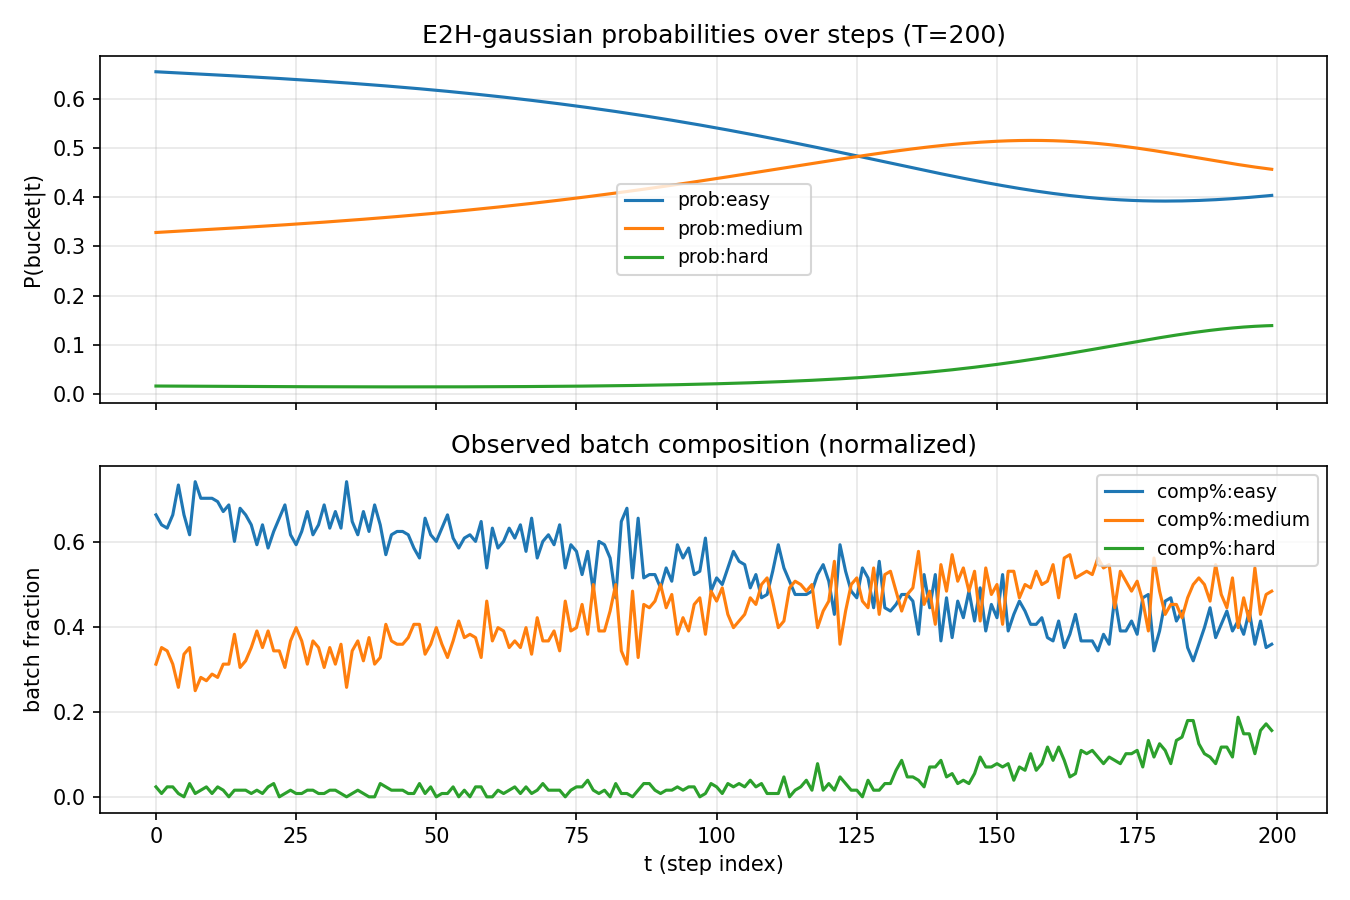

The data file committed next to this chart (first rows):
t, prob_easy, comp_easy, prob_medium, comp_medium, prob_hard, comp_hard
0, 0.6557, 0.6641, 0.3284, 0.3125, 0.01587, 0.02344
1, 0.6551, 0.6406, 0.3291, 0.3516, 0.01581, 0.007812
2, 0.6545, 0.6328, 0.3297, 0.3438, 0.01575, 0.02344
3, 0.6539, 0.6641, 0.3304, 0.3125, 0.01569, 0.02344
4, 0.6533, 0.7344, 0.331, 0.2578, 0.01563, 0.007812
5, 0.6527, 0.6641, 0.3317, 0.3359, 0.01558, 0.0
6, 0.6521, 0.6172, 0.3323, 0.3516, 0.01552, 0.03125
7, 0.6515, 0.7422, 0.333, 0.25, 0.01546, 0.007812
8, 0.6509, 0.7031, 0.3337, 0.2812, 0.0154, 0.01562
9, 0.6503, 0.7031, 0.3343, 0.2734, 0.01534, 0.02344
10, 0.6497, 0.7031, 0.335, 0.2891, 0.01529, 0.007812
11, 0.6491, 0.6953, 0.3356, 0.2812, 0.01523, 0.02344
12, 0.6485, 0.6719, 0.3363, 0.3125, 0.01518, 0.01562
13, 0.6479, 0.6875, 0.337, 0.3125, 0.01512, 0.0
14, 0.6473, 0.6016, 0.3377, 0.3828, 0.01507, 0.01562
15, 0.6466, 0.6797, 0.3384, 0.3047, 0.01501, 0.01562
16, 0.646, 0.6641, 0.3391, 0.3203, 0.01496, 0.01562
17, 0.6453, 0.6406, 0.3398, 0.3516, 0.01491, 0.007812
18, 0.6447, 0.5938, 0.3405, 0.3906, 0.01486, 0.01562
19, 0.644, 0.6406, 0.3412, 0.3516, 0.01481, 0.007812
20, 0.6433, 0.5859, 0.3419, 0.3906, 0.01477, 0.02344
21, 0.6427, 0.625, 0.3426, 0.3438, 0.01472, 0.03125
22, 0.642, 0.6562, 0.3434, 0.3438, 0.01467, 0.0
23, 0.6413, 0.6875, 0.3441, 0.3047, 0.01463, 0.007812
24, 0.6406, 0.6172, 0.3448, 0.3672, 0.01459, 0.01562
25, 0.6399, 0.5938, 0.3456, 0.3984, 0.01455, 0.007812
26, 0.6391, 0.625, 0.3464, 0.3672, 0.01451, 0.007812
27, 0.6384, 0.6719, 0.3471, 0.3125, 0.01447, 0.01562
28, 0.6376, 0.6172, 0.3479, 0.3672, 0.01444, 0.01562
29, 0.6369, 0.6406, 0.3487, 0.3516, 0.0144, 0.007812
30, 0.6361, 0.6875, 0.3495, 0.3047, 0.01437, 0.007812
31, 0.6353, 0.6328, 0.3503, 0.3516, 0.01434, 0.01562
32, 0.6345, 0.6719, 0.3511, 0.3125, 0.01431, 0.01562
33, 0.6337, 0.6328, 0.352, 0.3594, 0.01428, 0.007812
34, 0.6329, 0.7422, 0.3528, 0.2578, 0.01426, 0.0
35, 0.6321, 0.6484, 0.3537, 0.3438, 0.01423, 0.007812
36, 0.6313, 0.6172, 0.3545, 0.3672, 0.01421, 0.01562
37, 0.6304, 0.6719, 0.3554, 0.3203, 0.01419, 0.007812
38, 0.6295, 0.625, 0.3563, 0.375, 0.01417, 0.0
39, 0.6286, 0.6875, 0.3572, 0.3125, 0.01416, 0.0
40, 0.6277, 0.6406, 0.3581, 0.3281, 0.01415, 0.03125
41, 0.6268, 0.5703, 0.359, 0.4062, 0.01414, 0.02344
42, 0.6259, 0.6172, 0.36, 0.3672, 0.01413, 0.01562
43, 0.625, 0.625, 0.3609, 0.3594, 0.01412, 0.01562
44, 0.624, 0.625, 0.3619, 0.3594, 0.01412, 0.01562
45, 0.623, 0.6172, 0.3628, 0.375, 0.01412, 0.007812
46, 0.6221, 0.5859, 0.3638, 0.4062, 0.01412, 0.007812
47, 0.6211, 0.5625, 0.3648, 0.4062, 0.01412, 0.03125
48, 0.62, 0.6562, 0.3658, 0.3359, 0.01413, 0.007812
49, 0.619, 0.6172, 0.3668, 0.3594, 0.01414, 0.02344
50, 0.618, 0.6016, 0.3679, 0.3984, 0.01415, 0.0
51, 0.6169, 0.6328, 0.3689, 0.3594, 0.01417, 0.007812
52, 0.6158, 0.6641, 0.37, 0.3281, 0.01419, 0.007812
53, 0.6147, 0.6094, 0.3711, 0.3672, 0.01421, 0.02344
54, 0.6136, 0.5859, 0.3722, 0.4141, 0.01423, 0.0
55, 0.6125, 0.6094, 0.3733, 0.375, 0.01426, 0.01562
56, 0.6113, 0.6172, 0.3744, 0.3828, 0.01429, 0.0
57, 0.6101, 0.6016, 0.3755, 0.375, 0.01432, 0.02344
58, 0.609, 0.6484, 0.3767, 0.3281, 0.01436, 0.02344
59, 0.6078, 0.5391, 0.3778, 0.4609, 0.0144, 0.0
... 140 more rows
